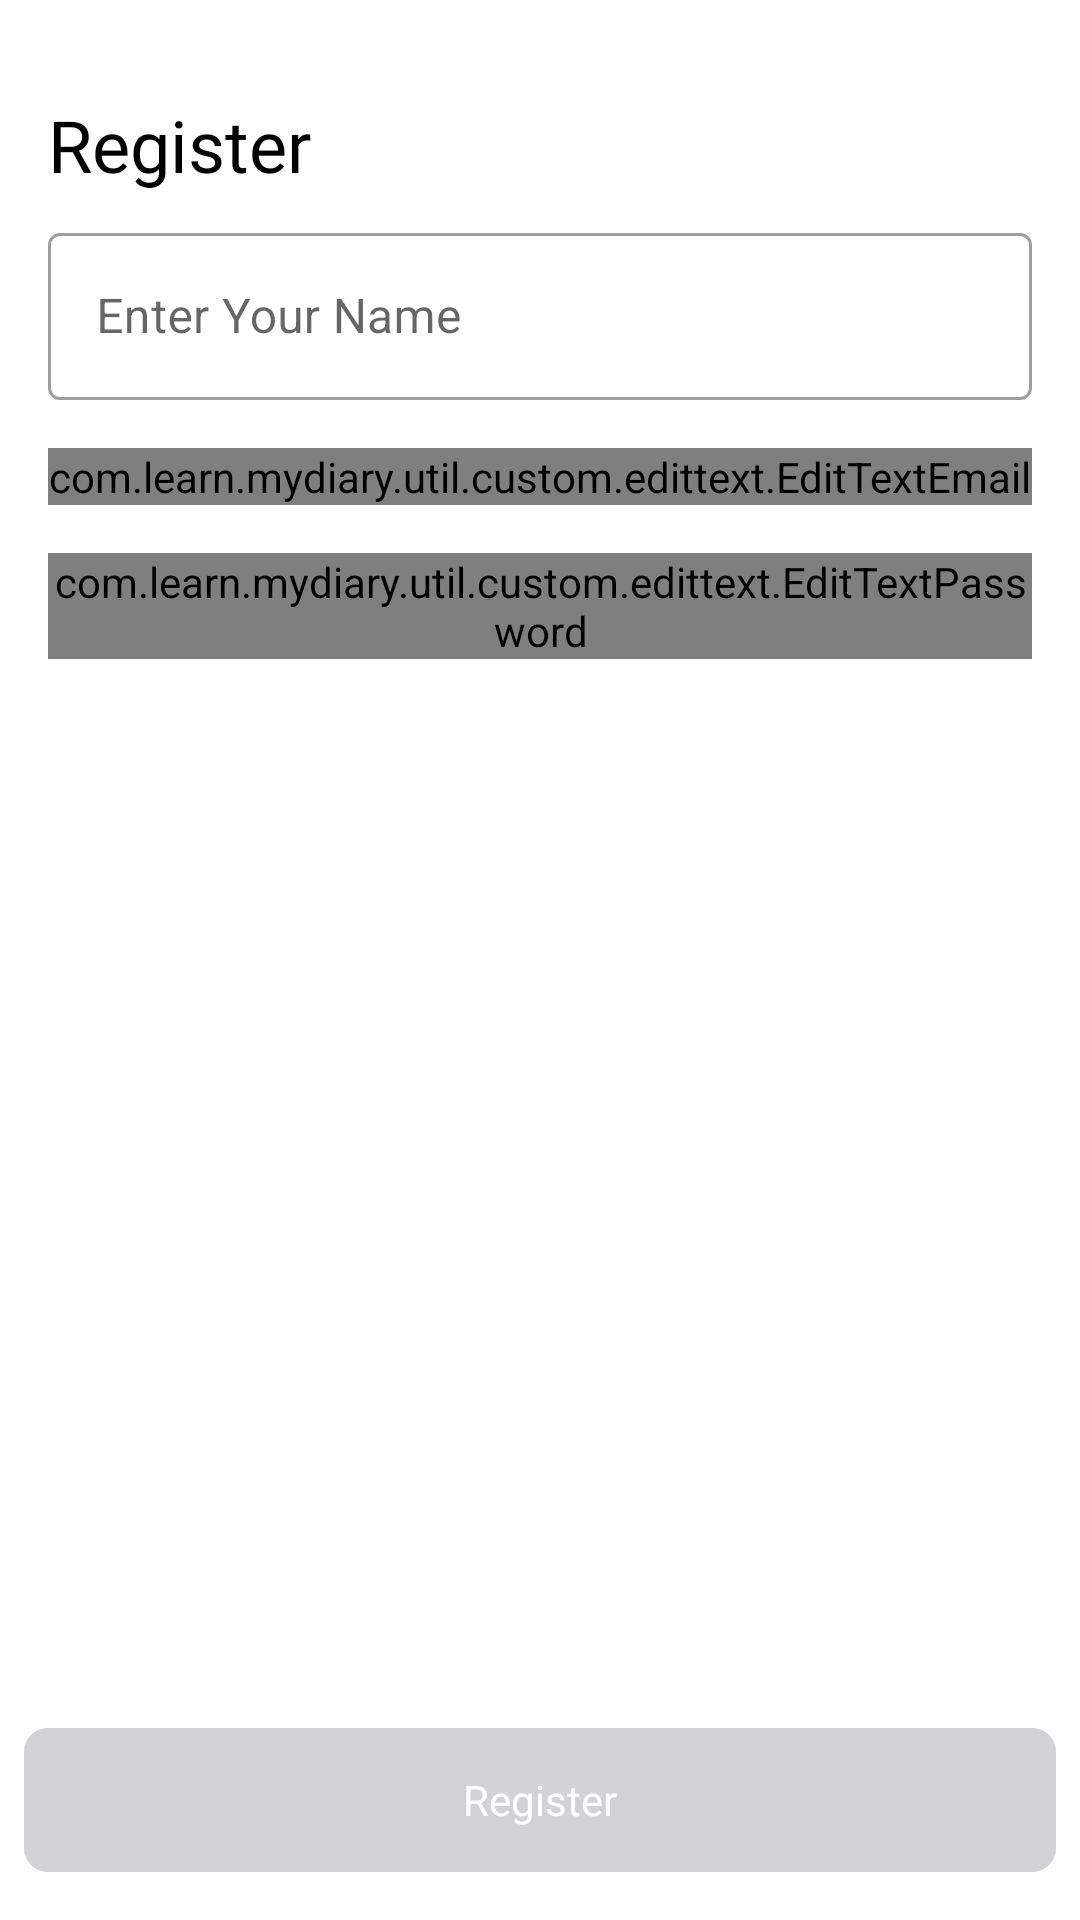

Layout XML and referenced resources for this Android screen:
<!-- AndroidManifest.xml: application theme Theme.MyDiary -->
<!-- res/layout/activity_register.xml -->
<?xml version="1.0" encoding="utf-8"?>
<androidx.constraintlayout.widget.ConstraintLayout xmlns:android="http://schemas.android.com/apk/res/android"
    xmlns:tools="http://schemas.android.com/tools"
    android:layout_width="match_parent"
    android:layout_height="match_parent"
    xmlns:app="http://schemas.android.com/apk/res-auto">

    <com.google.android.material.textview.MaterialTextView
        android:id="@+id/mtvTitle"
        style="@style/RobotoBold"
        android:textSize="@dimen/text_24"
        android:layout_width="wrap_content"
        android:layout_height="wrap_content"
        android:text="@string/register"
        app:layout_constraintStart_toStartOf="parent"
        app:layout_constraintTop_toTopOf="parent"
        android:layout_marginStart="@dimen/dimen_16"
        android:layout_marginTop="@dimen/dimen_32"/>

    <com.google.android.material.textfield.TextInputLayout
        android:id="@+id/tilName"
        style="@style/Widget.MaterialComponents.TextInputLayout.OutlinedBox"
        android:layout_width="match_parent"
        android:layout_height="wrap_content"
        app:layout_constraintStart_toStartOf="parent"
        app:layout_constraintEnd_toEndOf="parent"
        app:layout_constraintTop_toBottomOf="@id/mtvTitle"
        android:layout_marginTop="@dimen/dimen_8"
        android:layout_marginHorizontal="@dimen/dimen_16">

        <com.google.android.material.textfield.TextInputEditText
            android:id="@+id/etName"
            android:layout_width="match_parent"
            android:layout_height="wrap_content"
            android:hint="@string/enter_your_name"
            />

    </com.google.android.material.textfield.TextInputLayout>

    <com.google.android.material.textfield.TextInputLayout
        android:id="@+id/tilEmail"
        style="@style/Widget.MaterialComponents.TextInputLayout.OutlinedBox"
        android:layout_width="match_parent"
        android:layout_height="wrap_content"
        app:layout_constraintStart_toStartOf="parent"
        app:layout_constraintEnd_toEndOf="parent"
        app:layout_constraintTop_toBottomOf="@id/tilName"
        android:layout_marginTop="@dimen/dimen_16"
        android:layout_marginHorizontal="@dimen/dimen_16">

        <com.learn.mydiary.util.custom.edittext.EditTextEmail
            android:id="@+id/etEmail"
            android:layout_width="match_parent"
            android:layout_height="wrap_content"
            android:hint="@string/enter_your_email"/>

    </com.google.android.material.textfield.TextInputLayout>

    <com.google.android.material.textfield.TextInputLayout
        android:id="@+id/tilPassword"
        style="@style/Widget.MaterialComponents.TextInputLayout.OutlinedBox"
        android:layout_width="match_parent"
        android:layout_height="wrap_content"
        app:layout_constraintStart_toStartOf="parent"
        app:layout_constraintEnd_toEndOf="parent"
        app:layout_constraintTop_toBottomOf="@id/tilEmail"
        android:layout_marginTop="@dimen/dimen_16"
        android:layout_marginHorizontal="@dimen/dimen_16">

        <com.learn.mydiary.util.custom.edittext.EditTextPassword
            android:id="@+id/etPassword"
            android:layout_width="match_parent"
            android:layout_height="wrap_content"
            android:hint="@string/enter_your_password"
            app:layout_constraintStart_toStartOf="parent"
            app:layout_constraintEnd_toEndOf="parent"
            android:inputType="textPassword"/>

    </com.google.android.material.textfield.TextInputLayout>

    <com.google.android.material.button.MaterialButton
        android:id="@+id/mbRegister"
        style="@style/ButtonPrimary"
        android:layout_width="match_parent"
        android:layout_height="wrap_content"
        android:layout_marginHorizontal="8dp"
        android:layout_marginBottom="16dp"
        android:enabled="false"
        app:layout_constraintStart_toStartOf="parent"
        app:layout_constraintEnd_toEndOf="parent"
        app:layout_constraintBottom_toBottomOf="parent"
        android:text="@string/register"/>

</androidx.constraintlayout.widget.ConstraintLayout>
<!-- resources referenced by this layout -->
<resources>
  <dimen name="dimen_16">16dp</dimen>
  <dimen name="dimen_32">32dp</dimen>
  <dimen name="dimen_8">8dp</dimen>
  <dimen name="text_24">24sp</dimen>
  <string name="enter_your_email" translatable="false">Enter Your Email</string>
  <string name="enter_your_name" translatable="false">Enter Your Name</string>
  <string name="enter_your_password" translatable="false">Enter Your Password</string>
  <string name="register" translatable="false">Register</string>
  <style name="ButtonPrimary" parent="Widget.MaterialComponents.Button.UnelevatedButton">
          <item name="android:textAppearance">@style/Button_Roboto_14</item>
          <item name="backgroundTint">@color/color_button</item>
          <item name="shapeAppearance">@style/ButtonRounded</item>
          <item name="android:insetTop">@dimen/dimen_0</item>
          <item name="android:textColor">@android:color/white</item>
          <item name="android:insetBottom">@dimen/dimen_0</item>
          <item name="android:insetRight">@dimen/dimen_0</item>
          <item name="android:insetLeft">@dimen/dimen_0</item>
          <item name="minHeight">@dimen/dimen_48</item>
      </style>
  <style name="RobotoBold" parent="android:Widget.TextView">
          <item name="android:textColor">@android:color/black</item>
          <item name="android:fontFamily">@font/roboto_bold</item>
      </style>
  <style name="Theme.MyDiary" parent="Theme.MaterialComponents.Light.NoActionBar">
          
          <item name="colorPrimary">@color/color_system_blue</item>
          <item name="colorPrimaryVariant">@color/color_system_blue</item>
          <item name="colorOnPrimary">@color/white</item>
          
          <item name="colorSecondary">@color/teal_200</item>
          <item name="colorSecondaryVariant">@color/teal_700</item>
          <item name="colorOnSecondary">@color/black</item>
          
          <item name="android:statusBarColor" tools:targetApi="l">?attr/colorPrimaryVariant</item>
          
      </style>
  <style name="Button_Roboto_14">
          <item name="android:textColor">@android:color/white</item>
          <item name="android:fontFamily">@font/roboto_bold</item>
          <item name="android:textSize">@dimen/text_14</item>
      </style>
  <style name="ButtonRounded" parent="ShapeAppearance.MaterialComponents.SmallComponent">
          <item name="cornerFamily">rounded</item>
          <item name="cornerSize">@dimen/dimen_8</item>
      </style>
  <dimen name="dimen_0">0dp</dimen>
  <dimen name="dimen_48">48dp</dimen>
  <color name="color_system_blue">#007AFF</color>
  <color name="white">#FFFFFFFF</color>
  <color name="teal_200">#FF03DAC5</color>
  <color name="teal_700">#FF018786</color>
  <color name="black">#FF000000</color>
  <dimen name="text_14">14sp</dimen>
</resources>
